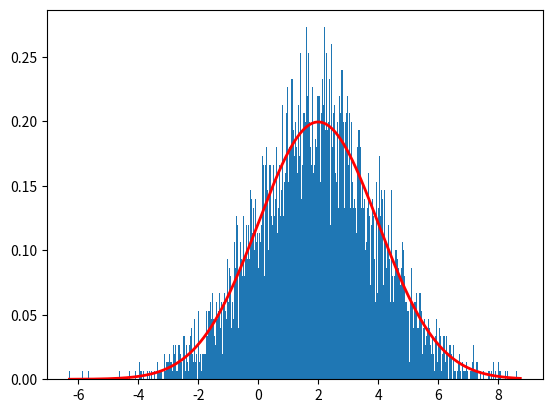

The matplotlib source for this figure:
import numpy as np

import matplotlib.pyplot as plt

import matplotlib.pyplot as plt

bins = 1000

mu, sigma = 2, 2 # mean and standard deviation

s = np.random.normal(mu, sigma, 10000)

count, bins, ignored = plt.hist(s, bins , density=True)
plt.plot(bins, 1/(sigma * np.sqrt(2 * np.pi)) * np.exp( - (bins - mu)**2 / (2 * sigma**2) ),linewidth=2, color='r')
plt.show()
